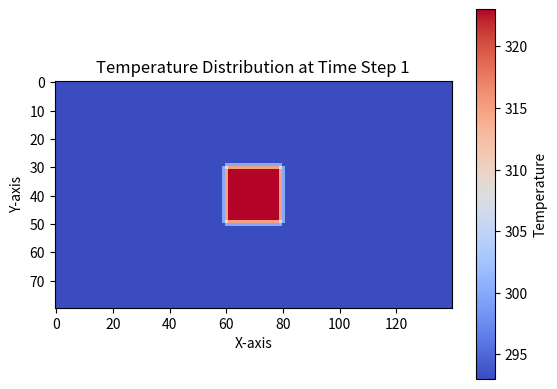
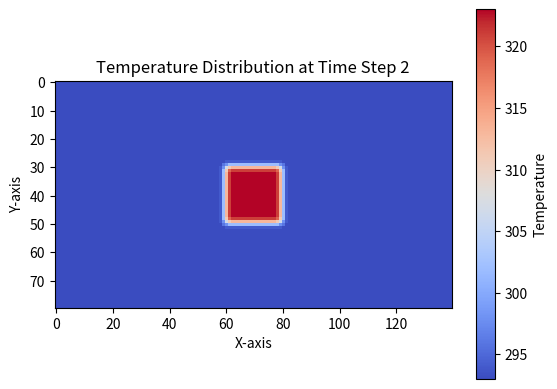
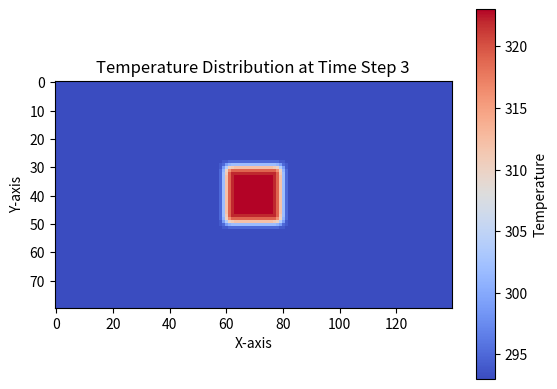
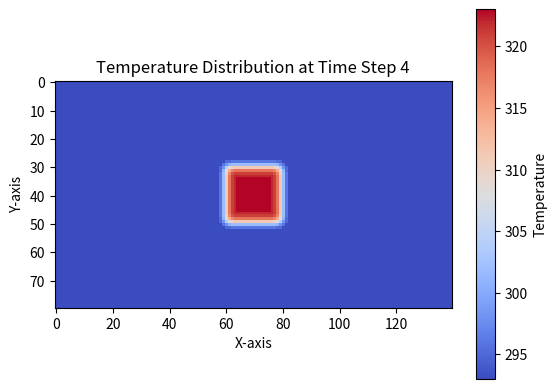
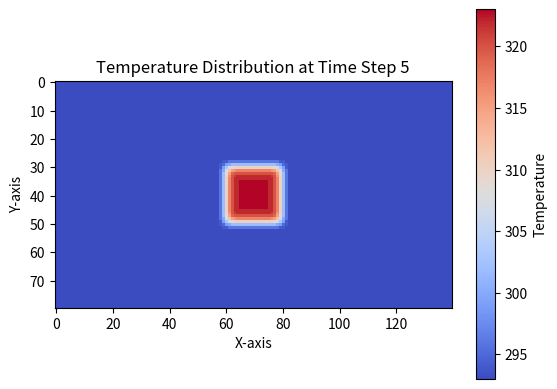
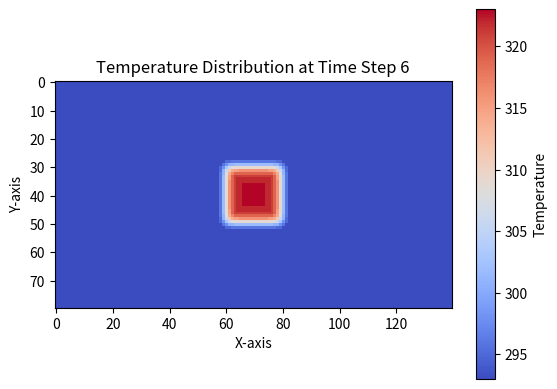
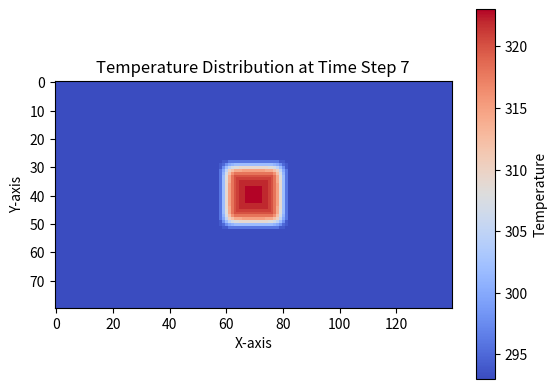
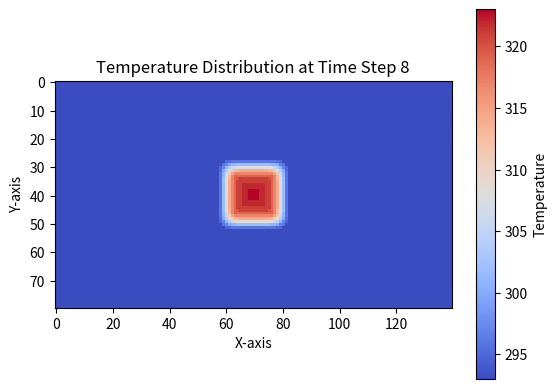
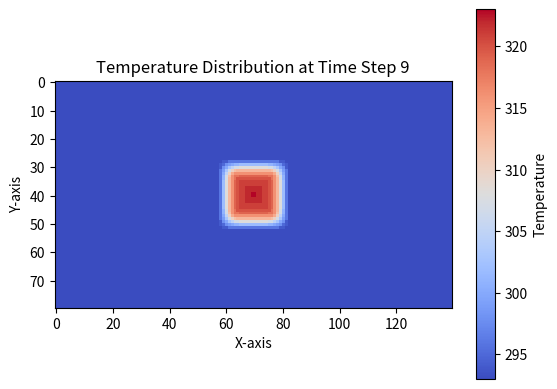
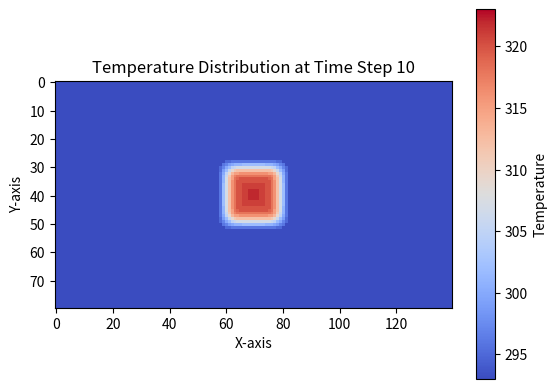
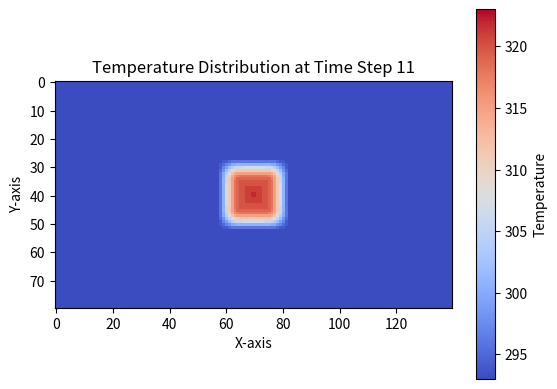
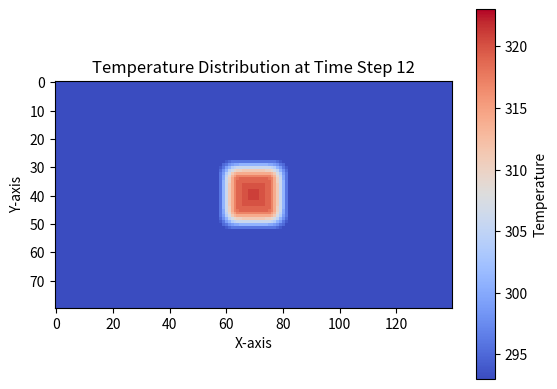
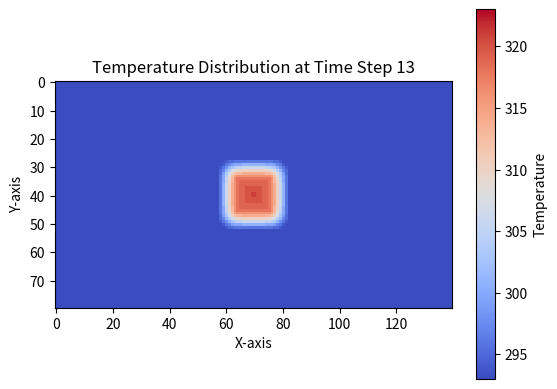
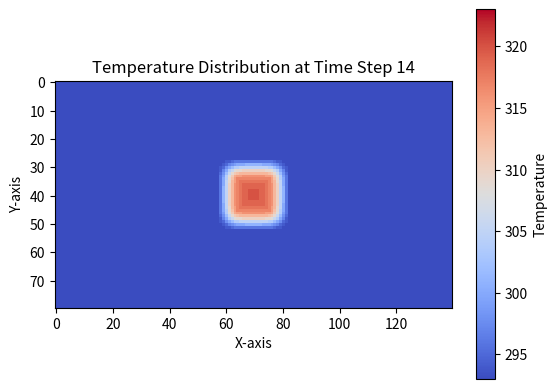
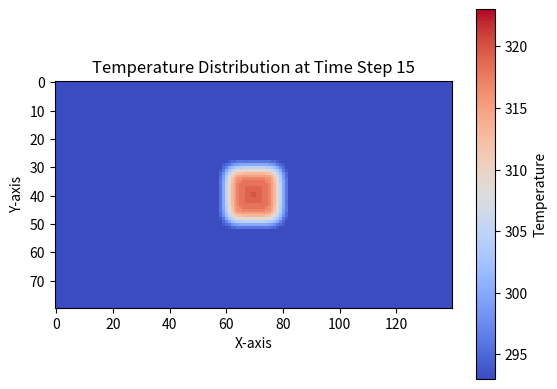
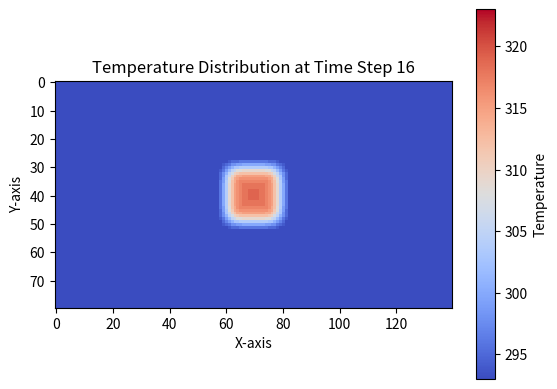

Recreate these plots in Python, in order.
import numpy as np
import matplotlib.pyplot as plt
import numpy as np
import time 

plaque_largeur = 80
plaque_hauteur = 140
bloc_par_dist = 1

Geometry_Matrix = np.full((int(plaque_largeur/bloc_par_dist), int(plaque_hauteur/bloc_par_dist)), 20+273)

# Temp Initial 
for x in range(30,50):
    for y in range(60,80):
        Geometry_Matrix[x][y] = 50+273

# Nouvelle valeur = Moyenne des voisin
def iterate(Geo_Mat):
    Next_Geo_Mat = np.zeros_like(Geo_Mat)
    for y in range(len(Geometry_Matrix)):
        for x in range(len(Geometry_Matrix[0])):
            sum_temp = 0
            sum_num = 0
            if x != 0:
                sum_temp += Geo_Mat[y][x-1]
                sum_num += 1
            if x != int(plaque_hauteur/bloc_par_dist)-1:
                sum_temp += Geo_Mat[y][x+1]
                sum_num += 1
            if y != 0:
                sum_temp += Geo_Mat[y-1][x]
                sum_num += 1
            if y != int(plaque_largeur/bloc_par_dist)-1:
                sum_temp += Geo_Mat[y+1][x]
                sum_num += 1
            Next_Geo_Mat[y][x] = sum_temp / sum_num
    return Next_Geo_Mat

# Processus iteratif de moyennage avec les voisins
Temp_matrix_list = []
for i in range(70):
    Geometry_Matrix = iterate(Geometry_Matrix)
    Temp_matrix_list.append(Geometry_Matrix)

# Annimation
for i, matrix in enumerate(Temp_matrix_list):
    img = plt.imshow(matrix, cmap='coolwarm', interpolation='nearest', vmin=20+273, vmax=50+273)
    cbar = plt.colorbar(img)
    cbar.set_label('Temperature')
    plt.title(f'Temperature Distribution at Time Step {i + 1}')
    plt.xlabel('X-axis')
    plt.ylabel('Y-axis')
    plt.pause(0.1)
    plt.clf()

plt.show()
